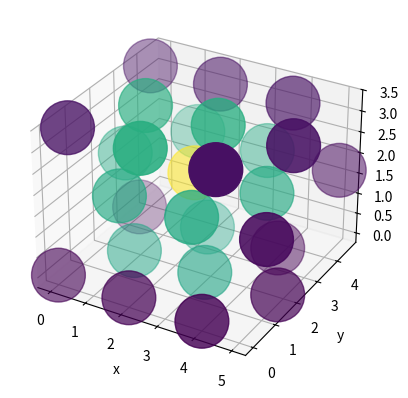

Recreate this plot in Python.
#!/usr/bin/env python3
# encoding: utf-8
"""                              FLAKE GROWTH SIMULATION
                                 ~~~~~~~~~~~~~~~~~~~~~~~

[redacted]
[redacted]
                                <[email redacted]>
"""

from math import sqrt
import itertools as it
import matplotlib.pyplot as plt
from mpl_toolkits.mplot3d import Axes3D
from collections import namedtuple


# ---------------
# -  The Flake  -
# ---------------
class Flake():
  """ Class containing the atom and lattice informations about the flake."""
  def __init__(self, size=7, twins=tuple()):
    self.Vector = namedtuple('Vector', ['x', 'y', 'z'])
    self.grid_list = [[[[0, 0] for _ in range(size)]
                       for _ in range(size)]
                      for _ in range(size)]
    self.size = size
    self.twins = twins
    self.layer_permutations = self.layer_gen(*twins)

  def grid(self, i, j, k, val=None):
    """ Interface to access the `grid_list` containing information about each atom.
    """
    point = self.grid_list[i][j][k]

    if val is None:
      return point[0]
    elif val == 'energy':
      return point[1]
    elif val == 'full':
      return point
    elif val in (True, False):
      self.grid_list[i][j][k] = val
      return point
    elif isinstance(val, (list, tuple)) and len(val) == 2:
      self.grid_list[i][j][k] = val
    else:
      raise TypeError("Unrecognized type of `val`.\nMust be either `keyword`, "
                      "`boolean` or an iterable with length two.")

  def coord(self, i, j, k):
    """ Build crystal as i*a + j*b + k*c with lattice vectors.

    `perms` is the permutation (0, 1 or 2) of the layer displacement according to the
    fcc-stacking and the twin plane configuration (every twin plane inverts the
    permutation order).
    """
    perms = self.layer_permutations[k]
    prototype = self.Vector(2*i + (j+k) % 2,
                            sqrt(3)*(j + perms * 1/3),
                            k*2*sqrt(6)/3)
    return prototype

  def layer_gen(self, *twins):
    """ Create a z-list representing the permutation of the layer.

    Mapping an ABC layer to: A -> 0, B -> 1, C -> 2
    And flipping the order at each twin plane: ABCABCAB... -> AB'C'BACBA...
    """
    L = []
    sign = 1
    counter = 0

    for layer in range(self.size):
      L.append(counter % 3)
      if layer in twins:
        sign = -1*sign
      counter += sign
    return L

  def plot(self, points, color=None):
    """ Plot method of the flake. """
    fig = plt.figure()
    ax = fig.add_subplot(111, projection='3d')
    pts = list(zip(*points))
    if not color:
      # color = pts[2]
      color = []
    ax.scatter(*pts, s=1500, c=color)
    ax.set_xlabel('x')
    ax.set_ylabel('y')
    ax.set_zlabel('z')
    plt.show()

  def nn_gen(self, i, j, k):
    """ Return the combination of next neighbours diff vectors, depending on the upper and
    lower plane indices.

    TP: twin plane
    U/D: Up/Down
    N: normal plane
    """
    # TODO:
    # Manually check for  all twinplane combinations the next neighbours
    IN_PLANE = [(1, 0, 0), (-1, 0, 0), (0, 1, 0),
                (0, -1, 0), (-1, -1, 0), (-1, 1, 0)]
    N_U_N = [(0, 0, 1), (-1, 0, 1), (0, -1, 1)]
    N_D_N = [(0, 0, -1), (-1, 0, -1), (0, 1, -1)]
    TP_D_N = [(0, 0, -1), (1, 0, -1), (0, -1, -1)]    # same as TP_D_TP
    TP_U_N = [(0, 0, 1), (1, 0, 1), (0, 1, 1)]        # same as TP_U_TP
    N_U_TP = [(0, 0, 1), (1, 0, 1), (0, -1, 1)]
    N_D_TP = [(0, 0, -1), (-1, 0, -1), (0, 1, -1)]

    stack_list = self.layer_permutations

    try:
      tp_next = stack_list[k+1] in self.twins
      print("Next plane TP?", tp_next)
      # = lambda x: True if stack_list[k+1] in self.twins
    except IndexError:
      print("Upper lattice border reached")
      tp_next = 0
    is_tp = stack_list[k] in self.twins
    print("This plane TP?", is_tp)
    try:
      tp_prev = stack_list[k-1] in self.twins
      print("Previous plane TP?", tp_prev)
    except IndexError:
      print("Lower lattice border reached")
      tp_prev = 0

    neighbours = IN_PLANE
    if is_tp:
      neighbours.extend(TP_U_N)
      neighbours.extend(TP_D_N)
    if not is_tp:
      if tp_next:
        neighbours.extend(N_U_TP)
        if tp_prev:
          neighbours.extend(N_D_TP)
        elif not tp_prev:
          neighbours.extend(N_D_N)
      elif not tp_next:
        neighbours.extend(N_U_N)
        if tp_prev:
          neighbours.extend(N_D_TP)
        elif not tp_prev:
          neighbours.extend(N_D_N)
    return neighbours

  def neighbours(self, i, j, k):
    """ Return a list of next neighbours of `i, j, k` """
    site = (i, j, k)
    nn_vec = self.nn_gen(i, j, k)
    pairs = [zip(site, nn) for nn in nn_vec]
    return [tuple(sum(y) for y in x) for x in pairs]

  def set_neighbours(self, i, j, k, val=1):
    for n in self.neighbours(i, j, k):
      self.grid(*n, val=val)

  def permutator(self, seed):
    """ Creates all possible permutations of length three of all given objects
    in `seed`. """
    types = it.combinations_with_replacement(seed, 3)
    perms = []
    for i in types:
      t = set(it.permutations(i))
      while t:
        perms.append(t.pop())
    return perms

  def all_points(self):
    coords = []
    colors = []
    for idx in self.permutator(range(self.size)):
      _c = self.coord(*idx)
      coords.append(_c)
      colors.append(self.grid(*idx, val='energy') + 0.1 * idx[2])
    return coords, colors


# ----------
# -  main  -
# ----------
def main():
  f = Flake(size=3, twins=(0,))
  coords = []
  cols = []
  if Axes3D:
    special_one = (1, 1, 1)
    f.grid(*special_one, val=(1, 5))
    f.set_neighbours(*special_one, val=(1, 3))
    print('\nRendering:')
    for idx in f.permutator(range(f.size)):
      # if f.grid(*idx):
        _c = f.coord(*idx)
        coords.append(_c)
        cols.append(f.grid(*idx, val='energy') + 0.1 * idx[2])
        # print(idx, _c, sep='\t')
    f.plot(coords, cols)


if __name__ == '__main__':
  main()
